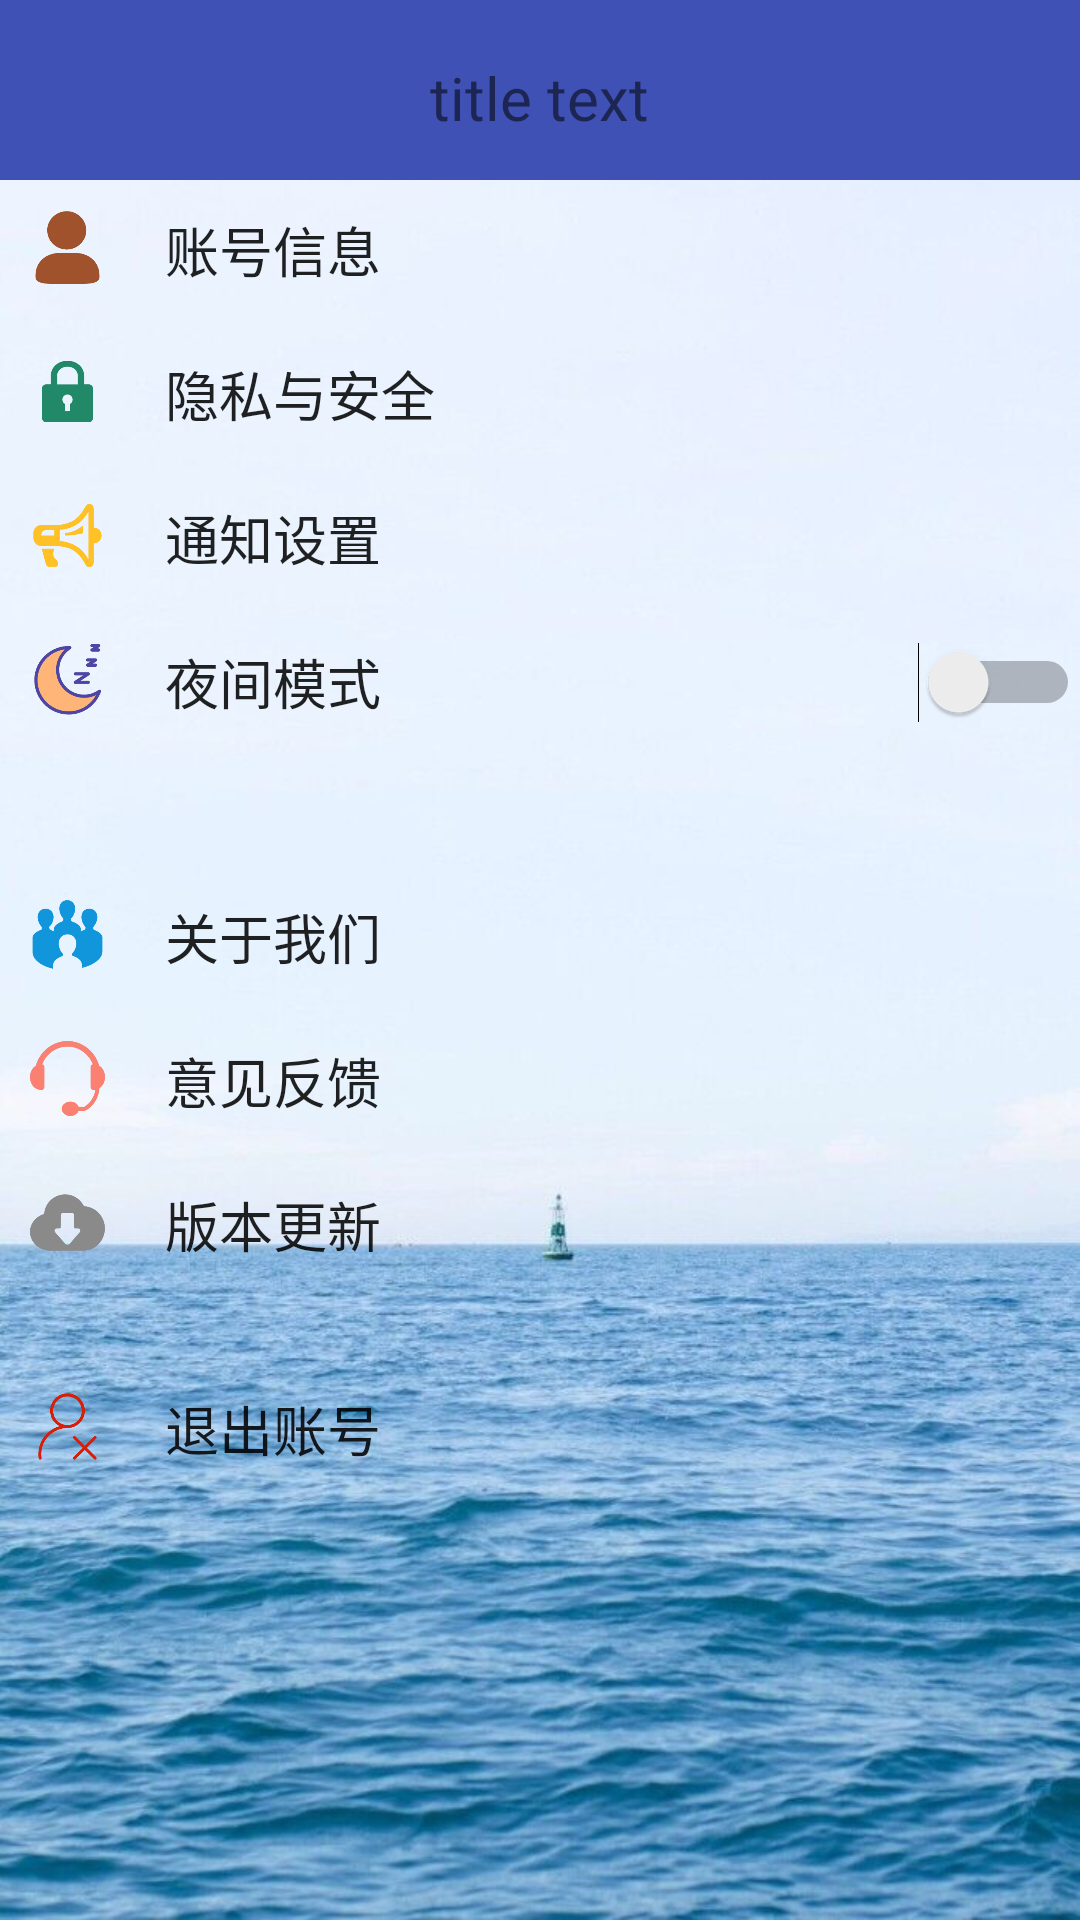

Here is an Android app screen rendered from its layout file. Give the layout XML and the strings, colors and styles it references.
<!-- AndroidManifest.xml: application theme AppTheme -->
<!-- res/layout/activity_setting.xml -->
<?xml version="1.0" encoding="utf-8"?>
<LinearLayout xmlns:android="http://schemas.android.com/apk/res/android"
    android:layout_width="match_parent"
    android:layout_height="wrap_content"
    android:orientation="vertical"
    android:background="@drawable/backmodify">
    <include layout="@layout/titlebar_view"/>
 <GridLayout
     android:layout_width="match_parent"
     android:layout_height="wrap_content"
     android:orientation="horizontal"
     android:rowCount="11"
     android:columnCount="4">
     <ImageView
         android:layout_marginLeft="10dp"
         android:layout_marginTop="10dp"
         android:id="@+id/informationImage"
         android:layout_width="25dp"
         android:layout_height="25dp"
         android:src="@drawable/information"
         android:layout_marginRight="20dp" />
     <Button
         android:layout_marginTop="10dp"
         android:id="@+id/account_information"
         android:layout_width="wrap_content"
         android:layout_height="wrap_content"
         android:background="#00000000"
         android:gravity="left"
         android:layout_columnSpan="2"
         android:layout_gravity="fill"
         android:textSize="18dp"
         android:text="账号信息" />
     
     <ImageButton
         android:layout_marginTop="10dp"
         android:id="@+id/inforImageButton"
         android:background="@drawable/more"
         android:layout_marginLeft="135dp"
         android:layout_height="25dp"
         android:layout_width="25dp" />

     <ImageView
         android:layout_marginLeft="10dp"
         android:id="@+id/SafeImage"
         android:layout_width="25dp"
         android:layout_height="25dp"
         android:src="@drawable/secre"
         android:layout_marginRight="20dp" />
     <Button
         android:id="@+id/Safe"
         android:layout_width="wrap_content"
         android:layout_height="wrap_content"
         android:background="#00000000"
         android:gravity="left"
         android:layout_columnSpan="2"
         android:layout_gravity="fill"
         android:textSize="18dp"
         android:text="隐私与安全" />
     
     <ImageButton
         android:id="@+id/safeImageButton"
         android:background="@drawable/more"
         android:layout_width="25dp"
         android:layout_height="25dp"
         android:layout_marginLeft="135dp"/>
     <ImageView
         android:layout_marginLeft="10dp"
         android:id="@+id/noticesetImage"
         android:layout_width="25dp"
         android:layout_height="25dp"
         android:src="@drawable/call"
         android:layout_marginRight="20dp" />
     <Button
         android:id="@+id/noticeSet"
         android:layout_width="wrap_content"
         android:layout_height="wrap_content"
         android:background="#00000000"
         android:gravity="left"
         android:layout_columnSpan="2"
         android:layout_gravity="fill"
         android:textSize="18dp"
         android:text="通知设置" />
     
     <ImageButton
         android:id="@+id/noticeImageButton"
         android:background="@drawable/more"
         android:layout_width="25dp"
         android:layout_height="25dp"
         android:layout_marginLeft="135dp"/>
     <ImageView
         android:layout_marginLeft="10dp"
         android:id="@+id/nightImage"
         android:layout_width="25dp"
         android:layout_height="25dp"
         android:src="@drawable/timg"
         android:layout_marginRight="20dp"
         android:layout_marginBottom="20dp"/>
     <Button
         android:id="@+id/night"
         android:layout_width="wrap_content"
         android:layout_height="wrap_content"
         android:background="#00000000"
         android:gravity="left"
         android:layout_columnSpan="2"
         android:layout_gravity="fill"
         android:textSize="18dp"
         android:text="夜间模式"
         android:layout_marginBottom="20dp"/>
     
     <Switch
         android:id="@+id/On_Off3"
         android:layout_columnSpan="1"
         android:layout_gravity="fill"
         android:layout_width="158dp"
         android:layout_marginBottom="58dp"/>

     <ImageView
         android:layout_marginLeft="10dp"
         android:id="@+id/AboutImage"
         android:layout_width="25dp"
         android:layout_height="25dp"
         android:src="@drawable/callme"
         android:layout_marginRight="20dp" />
     <Button
         android:id="@+id/About"
         android:layout_width="wrap_content"
         android:layout_height="wrap_content"
         android:background="#00000000"
         android:gravity="left"
         android:layout_columnSpan="2"
         android:layout_gravity="fill"
         android:textSize="18dp"
         android:text="关于我们"/>
     
     <ImageButton
         android:id="@+id/aboutImageButton"
         android:background="@drawable/more"
         android:layout_width="25dp"
         android:layout_height="25dp"
         android:layout_marginLeft="135dp"/>


     <ImageView
         android:layout_marginLeft="10dp"
         android:id="@+id/Image"
         android:layout_width="25dp"
         android:layout_height="25dp"
         android:src="@drawable/fankui"
         android:layout_marginRight="20dp" />
     <Button
         android:id="@+id/suggestion"
         android:layout_width="wrap_content"
         android:layout_height="wrap_content"
         android:background="#00000000"
         android:gravity="left"
         android:layout_columnSpan="2"
         android:layout_gravity="fill"
         android:textSize="18dp"
         android:text="意见反馈"/>
     
     <ImageButton
         android:id="@+id/suggesImageButton"
         android:background="@drawable/more"
         android:layout_width="25dp"
         android:layout_height="25dp"
         android:layout_marginLeft="135dp"/>


     <ImageView
         android:layout_marginLeft="10dp"
         android:id="@+id/VersionImage"
         android:layout_width="25dp"
         android:layout_height="25dp"
         android:src="@drawable/up"
         android:layout_marginRight="20dp"
         android:layout_marginBottom="20dp"/>
     <Button
         android:id="@+id/Version"
         android:layout_width="wrap_content"
         android:layout_height="wrap_content"
         android:background="#00000000"
         android:gravity="left"
         android:layout_columnSpan="2"
         android:layout_gravity="fill"
         android:textSize="18dp"
         android:text="版本更新"
         android:layout_marginBottom="20dp"/>
     
     <ImageButton
         android:id="@+id/versionImageButton"
         android:background="@drawable/more"
         android:layout_width="25dp"
         android:layout_height="25dp"
         android:layout_marginLeft="135dp"/>

     
         
         
         
         
         
         
     
         
         
         
         
         
         
         
         
         
     
     
         
         
         
         
         

     <ImageView
         android:layout_marginLeft="10dp"
         android:id="@+id/ExitImage"
         android:layout_width="25dp"
         android:layout_height="25dp"
         android:src="@drawable/out"
         android:layout_marginRight="20dp" />
     <Button
         android:id="@+id/Exit"
         android:layout_width="wrap_content"
         android:layout_height="wrap_content"
         android:background="#00000000"
         android:gravity="left"
         android:layout_columnSpan="2"
         android:layout_gravity="fill"
         android:textSize="18dp"
         android:text="退出账号" />
     
     <ImageButton
         android:id="@+id/exitImageButton"
         android:background="@drawable/more"
         android:layout_width="25dp"
         android:layout_height="25dp"
         android:layout_marginLeft="135dp"/>

 </GridLayout>




</LinearLayout>
<!-- res/layout/titlebar_view.xml (included above) -->
<?xml version="1.0" encoding="utf-8"?>
<RelativeLayout xmlns:android="http://schemas.android.com/apk/res/android"
    android:layout_width="match_parent"
    android:layout_height="60dp"
    android:background="#3F51B5"
    android:orientation="vertical">
    <LinearLayout
        android:layout_width="wrap_content"
        android:layout_height="60dp"

        android:gravity="center_vertical"
        android:orientation="horizontal">
        <ImageButton
            android:id="@+id/backImage"
            android:layout_marginTop="5dp"
            android:layout_width="20dp"
            android:layout_height="20dp"
            android:layout_marginLeft="15dp"

            android:background="@drawable/backimage" />

    </LinearLayout>
    <TextView
        android:paddingTop="5dp"
        android:id="@+id/titlebar_title_tv"
        android:layout_width="wrap_content"
        android:layout_height="wrap_content"
        android:layout_centerInParent="true"
        android:textSize="20dp"
        android:text="title text"/>
    <LinearLayout
        android:layout_width="wrap_content"
        android:layout_height="60dp"

        android:layout_alignParentRight="true"
        android:gravity="center_vertical"
        android:orientation="horizontal">
        <TextView
            android:paddingTop="12dp"
            android:layout_width="wrap_content"
            android:layout_height="wrap_content"
           />
        <ImageButton
            android:paddingTop="12dp"
            android:layout_width="36dp"
            android:layout_height="36dp"
            android:background="#00000000"
            />
    </LinearLayout>
</RelativeLayout>
<!-- resources referenced by this layout -->
<resources>
  <!-- drawable backmodify: jpg bitmap (drawable, 75059 bytes) -->
  <!-- drawable call: png bitmap (drawable, 6961 bytes) -->
  <!-- drawable callme: png bitmap (drawable, 5420 bytes) -->
  <!-- drawable clean: png bitmap (drawable, 48625 bytes) -->
  <!-- drawable fankui: png bitmap (drawable, 7451 bytes) -->
  <!-- drawable information: png bitmap (drawable, 5858 bytes) -->
  <!-- drawable out: png bitmap (drawable, 7219 bytes) -->
  <!-- drawable secre: png bitmap (drawable, 4492 bytes) -->
  <!-- drawable timg: png bitmap (drawable, 10781 bytes) -->
  <!-- drawable up: png bitmap (drawable, 5927 bytes) -->
  <style name="AppTheme" parent="Theme.AppCompat.Light.DarkActionBar">
          
          <item name="colorPrimary">@color/colorPrimary</item>
          <item name="colorPrimaryDark">@color/colorPrimaryDark</item>
          <item name="colorAccent">@color/colorAccent</item>
      </style>
  <color name="colorPrimary">#3F51B5</color>
  <color name="colorPrimaryDark">#303F9F</color>
  <color name="colorAccent">#2248DD</color>
</resources>
